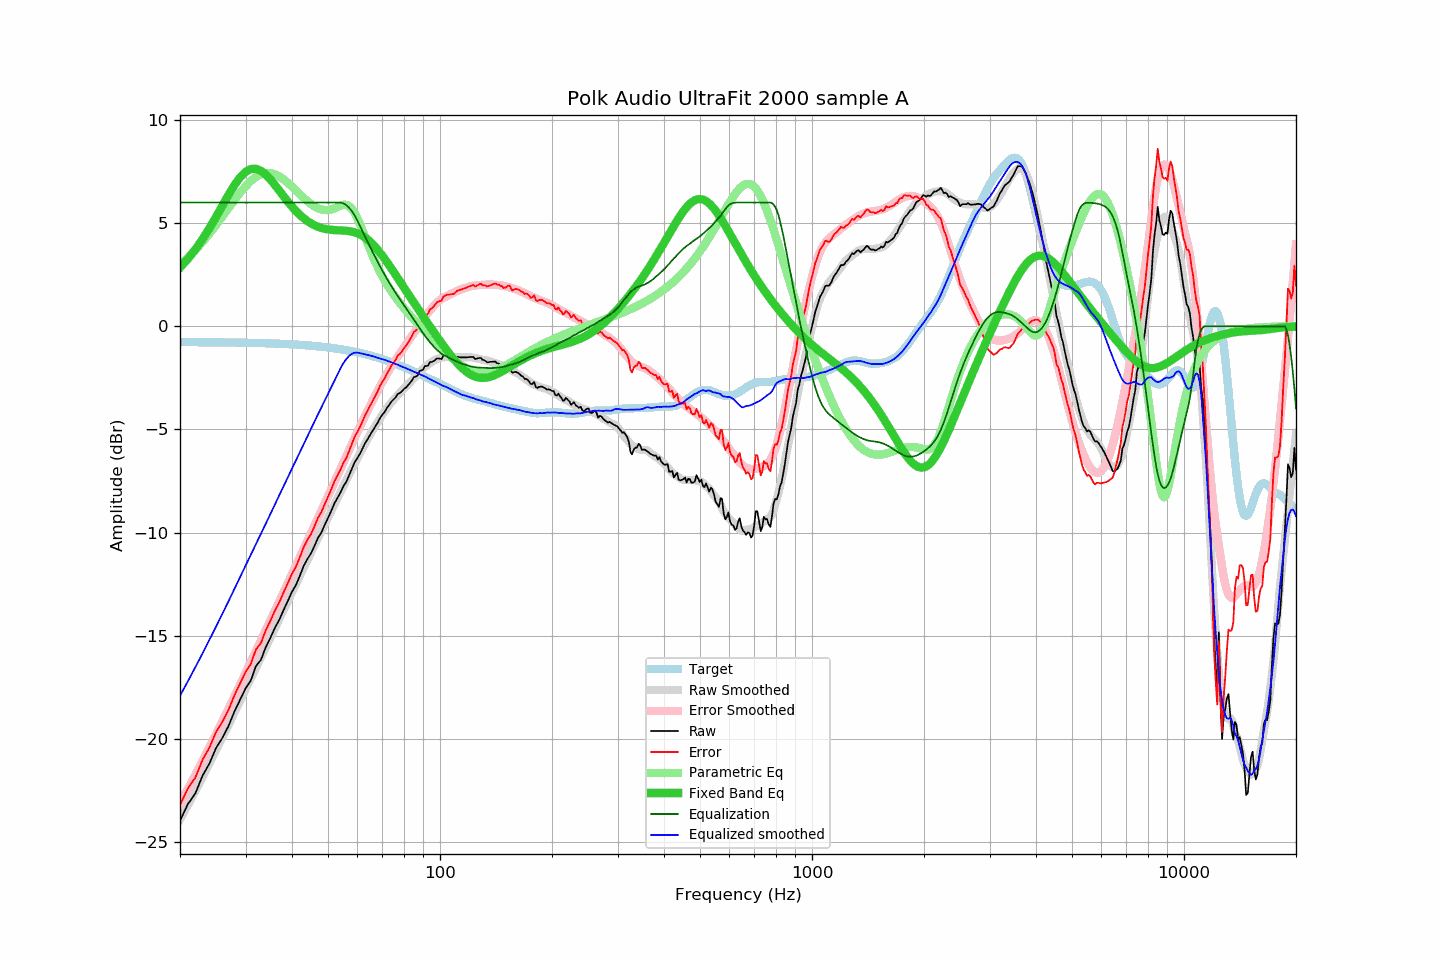

The file beside this chart, header and first rows:
frequency, raw, error, smoothed, error_smoothed, equalization, parametric_eq, equalized_raw, equalized_smoothed, target
20, -23.97, -23.20, -23.91, -23.12, 6.00, 2.85, -17.97, -17.91, -0.76
21, -23.16, -22.39, -23.20, -22.42, 6.00, 3.27, -17.16, -17.20, -0.77
22, -22.64, -21.87, -22.52, -21.74, 6.00, 3.73, -16.64, -16.52, -0.77
23, -21.78, -21.01, -21.85, -21.07, 6.00, 4.23, -15.78, -15.85, -0.77
24, -21.19, -20.42, -21.19, -20.41, 6.00, 4.76, -15.19, -15.19, -0.77
25, -20.44, -19.66, -20.56, -19.77, 6.00, 5.30, -14.44, -14.56, -0.78
26, -19.95, -19.17, -19.93, -19.15, 6.00, 5.85, -13.95, -13.93, -0.78
27, -19.38, -18.60, -19.33, -18.54, 6.00, 6.37, -13.38, -13.33, -0.78
28, -18.68, -17.89, -18.74, -17.95, 6.00, 6.84, -12.68, -12.74, -0.79
29, -18.11, -17.32, -18.17, -17.37, 6.00, 7.22, -12.11, -12.17, -0.79
30, -17.56, -16.76, -17.61, -16.81, 6.00, 7.48, -11.56, -11.61, -0.80
31, -17.17, -16.37, -17.07, -16.27, 6.00, 7.62, -11.17, -11.07, -0.80
32, -16.47, -15.66, -16.55, -15.75, 6.00, 7.64, -10.47, -10.55, -0.81
33, -16.17, -15.35, -16.07, -15.24, 6.00, 7.54, -10.17, -10.07, -0.81
34, -15.56, -14.74, -15.58, -14.74, 6.00, 7.36, -9.56, -9.58, -0.82
35, -15.10, -14.27, -15.10, -14.26, 6.00, 7.12, -9.10, -9.10, -0.83
36, -14.61, -13.77, -14.62, -13.79, 6.00, 6.85, -8.61, -8.62, -0.84
37, -14.22, -13.37, -14.18, -13.33, 6.00, 6.57, -8.22, -8.18, -0.84
38, -13.74, -12.88, -13.74, -12.88, 6.00, 6.30, -7.74, -7.74, -0.85
39, -13.31, -12.44, -13.31, -12.44, 6.00, 6.04, -7.31, -7.31, -0.86
40, -12.87, -11.99, -12.89, -12.01, 6.00, 5.80, -6.87, -6.89, -0.87
41, -12.54, -11.65, -12.48, -11.59, 6.00, 5.59, -6.54, -6.48, -0.89
42, -12.09, -11.19, -12.10, -11.19, 6.00, 5.40, -6.09, -6.10, -0.90
43, -11.62, -10.71, -11.70, -10.79, 6.00, 5.24, -5.62, -5.70, -0.91
44, -11.28, -10.35, -11.33, -10.40, 6.00, 5.10, -5.28, -5.33, -0.93
45, -11.01, -10.07, -10.97, -10.02, 6.00, 4.99, -5.01, -4.97, -0.94
46, -10.64, -9.68, -10.61, -9.65, 6.00, 4.90, -4.64, -4.61, -0.96
47, -10.25, -9.28, -10.26, -9.29, 6.00, 4.82, -4.25, -4.26, -0.97
48, -9.99, -9.00, -9.93, -8.93, 6.00, 4.77, -3.99, -3.93, -0.99
49, -9.62, -8.61, -9.60, -8.58, 6.00, 4.73, -3.62, -3.60, -1.01
50, -9.29, -8.26, -9.28, -8.24, 6.00, 4.70, -3.29, -3.28, -1.03
51, -8.95, -7.90, -8.96, -7.90, 6.00, 4.68, -2.95, -2.96, -1.05
52, -8.59, -7.52, -8.65, -7.57, 6.00, 4.66, -2.59, -2.65, -1.07
53, -8.32, -7.23, -8.35, -7.24, 6.00, 4.66, -2.32, -2.35, -1.09
54, -8.06, -6.95, -8.04, -6.92, 6.00, 4.65, -2.06, -2.04, -1.11
55, -7.75, -6.61, -7.74, -6.60, 5.96, 4.64, -1.79, -1.78, -1.13
56, -7.54, -6.38, -7.45, -6.29, 5.87, 4.63, -1.67, -1.58, -1.16
57, -7.21, -6.03, -7.17, -5.99, 5.74, 4.61, -1.47, -1.43, -1.18
58, -6.88, -5.67, -6.90, -5.69, 5.57, 4.59, -1.31, -1.33, -1.21
59, -6.58, -5.34, -6.64, -5.40, 5.36, 4.55, -1.22, -1.28, -1.24
60, -6.38, -5.11, -6.39, -5.12, 5.12, 4.50, -1.26, -1.27, -1.26
61, -6.16, -4.86, -6.14, -4.84, 4.84, 4.45, -1.32, -1.30, -1.29
62, -5.90, -4.57, -5.91, -4.57, 4.57, 4.38, -1.33, -1.33, -1.32
63, -5.64, -4.28, -5.67, -4.31, 4.31, 4.29, -1.33, -1.36, -1.35
64, -5.45, -4.06, -5.45, -4.06, 4.06, 4.20, -1.39, -1.39, -1.39
65, -5.24, -3.82, -5.23, -3.81, 3.81, 4.09, -1.43, -1.42, -1.42
66, -5.05, -3.60, -5.02, -3.57, 3.57, 3.97, -1.47, -1.45, -1.45
67, -4.86, -3.37, -4.83, -3.34, 3.34, 3.84, -1.52, -1.49, -1.48
68, -4.67, -3.15, -4.65, -3.12, 3.12, 3.71, -1.55, -1.53, -1.52
69, -4.44, -2.88, -4.46, -2.90, 2.90, 3.57, -1.54, -1.56, -1.55
70, -4.28, -2.69, -4.29, -2.69, 2.69, 3.42, -1.58, -1.59, -1.59
71, -4.15, -2.52, -4.12, -2.50, 2.50, 3.27, -1.65, -1.62, -1.63
72, -3.96, -2.29, -3.97, -2.30, 2.30, 3.12, -1.65, -1.66, -1.66
73, -3.81, -2.11, -3.82, -2.12, 2.12, 2.96, -1.69, -1.70, -1.70
74, -3.65, -1.91, -3.69, -1.95, 1.95, 2.80, -1.70, -1.74, -1.74
75, -3.55, -1.77, -3.57, -1.78, 1.78, 2.65, -1.77, -1.79, -1.78
76, -3.44, -1.62, -3.44, -1.62, 1.62, 2.49, -1.82, -1.83, -1.82
77, -3.27, -1.41, -3.33, -1.46, 1.46, 2.34, -1.80, -1.86, -1.86
78, -3.24, -1.34, -3.22, -1.31, 1.31, 2.18, -1.92, -1.91, -1.90
79, -3.15, -1.21, -3.12, -1.17, 1.17, 2.03, -1.98, -1.95, -1.94
... 553 more rows
